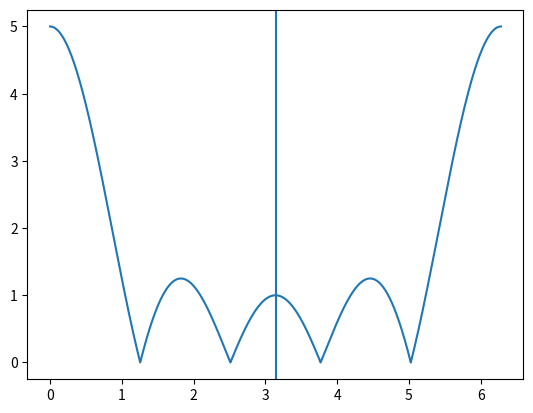
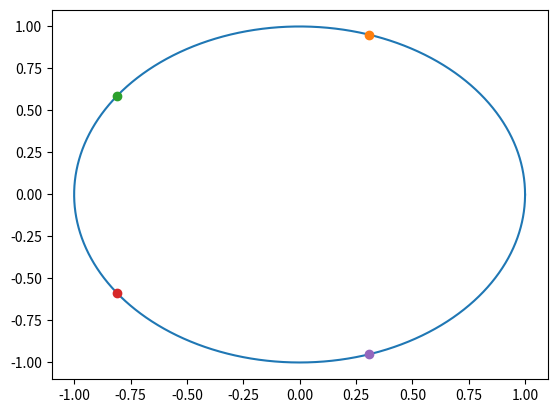
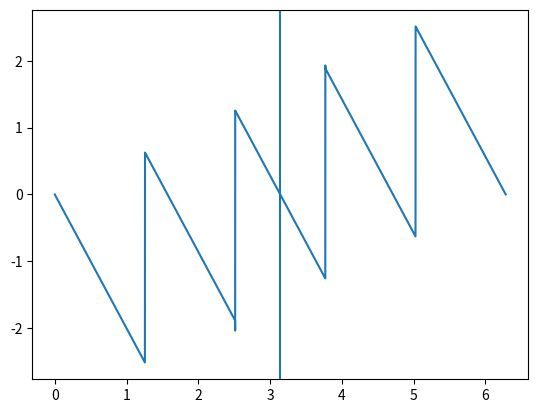

Generate these figures, in order, with matplotlib:
# -*- coding: utf-8 -*-
"""
Created on Mon May 26 18:26:02 2025

[redacted]
"""

from scipy import signal
import numpy as np
import matplotlib.pyplot as plt
import scipy
import math
import scipy.optimize


fs = 1000

w = 2*np.pi * fs

omega = np.arange(0, 2*np.pi, np.pi/4000)

arg = omega  * 1j

z = np.exp(arg)

H = z**0 + z**-1 + z**-2 + z**-3 + z**-4
H_mod = abs(H)
#H = (z**(3/2))*(z**(-3/2) + z**(-1/2) + z**(1/2) + z**(3/2))/(z**3)
#H = z**(-3/2)*(2*np.cos(3/2*omega) + 2*np.cos(1/2*omega))

ceros = []
for x in range(len(H_mod)):
    if H_mod[x] < 0.000001:
        ceros.append(x)

modulo = np.abs(H)

fase = np.angle(H)

plt.figure()
plt.plot(omega,abs(H))
plt.axvline(x=np.pi)
plt.show

plt.figure()
plt.plot(np.cos(omega), np.sin(omega))
for x in ceros:
    plt.plot(np.cos(x*np.pi/4000), np.sin(x*np.pi/4000), marker = 'o')
plt.show

plt.figure()
plt.plot(omega, fase)
plt.axvline(x=np.pi)
plt.show